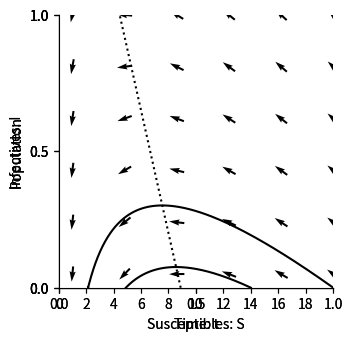

Source code (Python):
"""
.. _socialepidemic:

The social epidemic
===================

FROM BOOK

The SIR model
-------------
  
In terms of differential equations, the rate of change of susceptible individuals is

.. math::
   :label: susc
 
   \\frac{dS}{dt} = \\underbrace{-b S I }_{\mbox{I} + \mbox{S} \\xrightarrow{b} 2 \mbox{I}}

and the rate of change of infectives is 

.. math::
   :label: infect
 
   \\frac{dI}{dt} = \\underbrace{b S I }_{\mbox{I} + \mbox{S} \\xrightarrow{b} 2 \mbox{I}} - \\underbrace{c I }_{\mbox{I} \\xrightarrow{c} \mbox{R}} 

The constant :math:`b` is the rate of contact between people and :math:`c` is the rate of recovery.
We can also write down an equation for recovery as follows,

.. math::
   :label: recover
 
   \\frac{dR}{dt} = \\underbrace{c I }_{\mbox{I} \\xrightarrow{c} \mbox{R}} 

In this model :math:`S`, :math:`I` and :math:`R` are proportions of the population. Summing them up gives :math:`S+I+R=1`, since 
everyone in the popultaion is either susceptible, infective or recovered.

Let's now solve these equations numerically. We start by importing the libraries we need from Python.

"""

import numpy as np
import matplotlib.pyplot as plt
import matplotlib
from pylab import rcParams
matplotlib.font_manager.FontProperties(family='Helvetica',size=11)
rcParams['figure.figsize'] = 9/2.54, 9/2.54
from scipy import integrate


##############################################################################
# Now we define the model. This code creates a function 
# which we can use to simulate differential equations :eq:`susc` and :eq:`infect`. 
# We also define the parameter values. You can change these to see how
# changes to the paramaters leads to changes in the outcome of the model. 


# Parameter values
b = 3.5
c = 1

# Differential equation
def dXdt(X, t=0):
    # Growth rate of fox and rabbit populations.
    return np.array([  - b*X[0]*X[1] ,      #Susceptible X[0] is S
                      b*X[0]*X[1]   - c*X[1],      #Infectives X[1] is I
                      c*X[1]])                     #Recovered X[2] is R


##############################################################################
# We solve the equations numerically and plot solution over time. 

def plotEpidemicOverTime(ax,S,I,R):

    ax.plot(t, S, '-',color='k', label='Suceptible (S)')
    ax.plot(t, I  , '--',color='k', label='Infectives (I)')
    ax.plot(t, R  , '--',color='k', label='Recovered (R)')
    ax.legend(loc='best')
    ax.set_xlabel('Time: t')
    ax.set_ylabel('Population')
    ax.spines['top'].set_visible(False)
    ax.spines['right'].set_visible(False)
    ax.set_xticks(np.arange(0,20,step=2))
    ax.set_yticks(np.arange(0,1.01,step=0.5))
    ax.set_xlim(0,20)
    ax.set_ylim(0,1) 
    

t = np.linspace(0, 20,  1000)               # time
X0 = np.array([0.9999, 0.0001,0.0000])      # initially 99.99% are uninfected
X = integrate.odeint(dXdt, X0, t)           # uses a Python package to simulate the interactions
S, I, R = X.T
fig,ax=plt.subplots(num=1)
plotEpidemicOverTime(ax,S,I,R)
plt.show()

##############################################################################
# As with the  :ref:`precator prey model<rabbitsandfoxes>` we can find
# the equilibria where the rate at which people become infected equals the 
# rate at which they recover by solving
# 
# .. math::
# 
#   \\frac{dI}{dt} = b S I - c I =0  
#
# This occurs either when :math:`I=0` (no-one has the disease) or 
# when :math:`S=c/b`. We can now plot these equilibrium on the phase plane
# 

def plotPhasePlane(ax,S,I):
    ax.plot(S, I, '-',color='k')
    ax.set_xlabel('Susceptibles: S')
    ax.set_ylabel('Infectives: I')
    ax.spines['top'].set_visible(False)
    ax.spines['right'].set_visible(False)
    ax.set_xticks(np.arange(0,1.01,step=0.5))
    ax.set_yticks(np.arange(0,1.01,step=0.5))
    ax.set_ylim(0,1)   
    ax.set_xlim(0,1) 

def drawArrows(ax,dXdt):
    x = np.linspace(0.05, 1 ,6)
    y = np.linspace(0.05, 1, 6)
    X , Y  = np.meshgrid(x, y)
    dX, dY, dZ = dXdt([X, Y,1-X-Y]) 
    #Make in to unit vectors. 
    M = np.hypot(dX,dY)
    dX = dX/M
    dY = dY/M
    ax.quiver(X, Y, dX, dY, pivot='mid')

fig,ax=plt.subplots(num=1)
ax.plot([c/b,c/b],[-100,100],linestyle=':',color='k')
plotPhasePlane(ax,S,I)
drawArrows(ax,dXdt)
plt.show()


##############################################################################
#
# Social recovery
# ---------------
#
# FROM BOOK
#
# 
# In terms of differential equations, the rate of change of susceptible individuals remains the same as before
# .. math::
#    :label: susc
#
#    \\frac{dS}{dt} = \\underbrace{-b S I }_{\mbox{I} + \mbox{S} \\xrightarrow{b} 2 \mbox{I}}
#
# but the rate of change of infectives is now
#
# .. math::
#    :label: infect
# 
#    \\frac{dI}{dt} = \\underbrace{b S I }_{\mbox{I} + \mbox{S} \\xrightarrow{b} 2 \mbox{I}} - \\underbrace{c I }_{\mbox{I} \\xrightarrow{c} \mbox{R}} - \\underbrace{d I R }_{\mbox{I} + \mbox{R}  \\xrightarrow{d} 2 \mbox{R}} 
#
# The constant :math:`b` is the rate of contact between people and :math:`c` is the rate of contact between infectives and recovered individuals.
# We can also write down an equation for recovery as follows,
#
# .. math::
#    :label: recover
# 
#    \\frac{dR}{dt} = \\underbrace{c I }_{\mbox{I} \\xrightarrow{c} \mbox{R}} + \\underbrace{d I R }_{\mbox{I} + \mbox{R}  \\xrightarrow{d} 2 \mbox{R}} 
#
# In Python these equations are written as follows.

# Parameter values
b = 3.5
c = 1
d = 1

# Differential equation
def dXdt(X, t=0):
    # Growth rate of fox and rabbit populations.
    return np.array([  - b*X[0]*X[1] ,      #Susceptible X[0] is S
                      b*X[0]*X[1]   - c*X[1] - d*X[1]*X[2],      #Infectives X[1] is I
                      c*X[1] + d*X[1]*X[2]])                     #Recovered X[2] is R

t = np.linspace(0, 20,  1000)               # time
X0 = np.array([0.9999, 0.0001,0.0000])      # initially 99.99% are uninfected
X = integrate.odeint(dXdt, X0, t)           # uses a Python package to simulate the interactions
S, I, R = X.T
fig,ax=plt.subplots(num=1)
plotEpidemicOverTime(ax,S,I,R)
plt.show()


##############################################################################
# Again, we can find the equilibria where the rate at which people become infected equals the 
# rate at which they recover by solving
# 
# .. math::
# 
#    \\frac{dI}{dt} = b S I - c I - d I (1- S -I) =0  
#
# This occurs either when :math:`I=0` (no-one has the disease) or 
#
# when 
#
# .. math::
# 
#    b S I = c I + d I - d S I - dI^2 
#
#
# or, equivalently,
#
# .. math::
# 
#    (b + d) SI = (c+d) I  - d I^2
#
# or
# .. math::
# 
#    S = \\frac{c+d}{b+d} - \\frac{d}{b+d} I
#
# We can now plot these equilibrium on the phase plane
# 

I_equilibrium = np.linspace(0, 1,  1000)               
S_equilibrium = (c+d)/(b+d) - (d/(b+d))*I_equilibrium     

fig,ax=plt.subplots(num=1)
ax.plot(S_equilibrium,I_equilibrium,linestyle=':',color='k')
plotPhasePlane(ax,S,I)

X0 = np.array([0.6999, 0.0001,0.3])      # initially 99.99% are uninfected
X = integrate.odeint(dXdt, X0, t)           # uses a Python package to simulate the interactions
S, I, R = X.T
plotPhasePlane(ax,S,I)

drawArrows(ax,dXdt)

plt.show()


##############################################################################
#
# Examples
# --------
#
# Applause
# Other examples